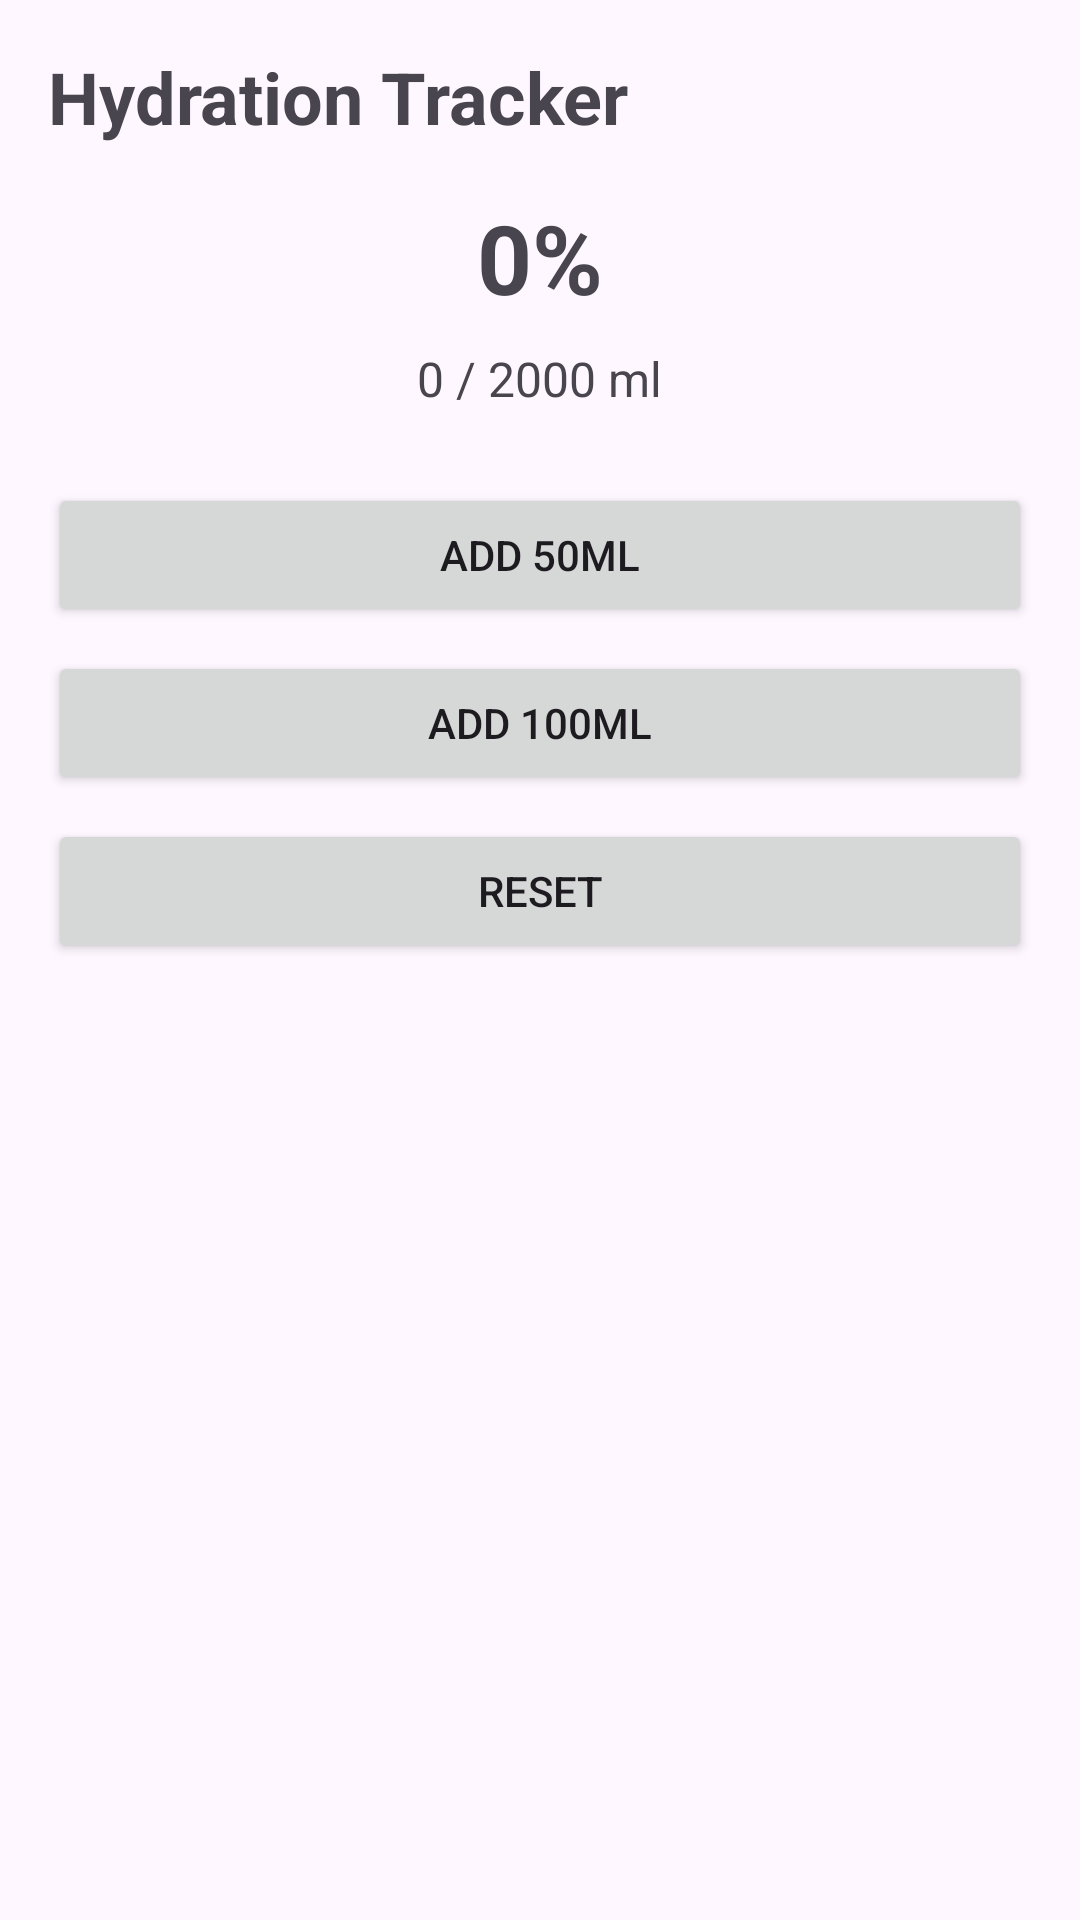

This screen was rendered from an Android layout file. Write that file and the resources it references.
<!-- AndroidManifest.xml: application theme Theme.WellnessBuddy -->
<!-- res/layout/fragment_hydration_basic.xml -->
<?xml version="1.0" encoding="utf-8"?>
<LinearLayout xmlns:android="http://schemas.android.com/apk/res/android"
    android:layout_width="match_parent"
    android:layout_height="match_parent"
    android:orientation="vertical"
    android:padding="16dp">

    <TextView
        android:layout_width="wrap_content"
        android:layout_height="wrap_content"
        android:text="Hydration Tracker"
        android:textSize="24sp"
        android:textStyle="bold"
        android:layout_marginBottom="16dp"/>

    <TextView
        android:id="@+id/tvPercentage"
        android:layout_width="wrap_content"
        android:layout_height="wrap_content"
        android:text="0%"
        android:textSize="32sp"
        android:textStyle="bold"
        android:layout_gravity="center"
        android:layout_marginBottom="8dp"/>

    <TextView
        android:id="@+id/tvProgress"
        android:layout_width="wrap_content"
        android:layout_height="wrap_content"
        android:text="0 / 2000 ml"
        android:textSize="16sp"
        android:layout_gravity="center"
        android:layout_marginBottom="24dp"/>

    <Button
        android:id="@+id/btn50ml"
        android:layout_width="match_parent"
        android:layout_height="wrap_content"
        android:text="Add 50ml"
        android:layout_marginBottom="8dp"/>

    <Button
        android:id="@+id/btn100ml"
        android:layout_width="match_parent"
        android:layout_height="wrap_content"
        android:text="Add 100ml"
        android:layout_marginBottom="8dp"/>

    <Button
        android:id="@+id/btnReset"
        android:layout_width="match_parent"
        android:layout_height="wrap_content"
        android:text="Reset"
        android:layout_marginBottom="8dp"/>

</LinearLayout>
<!-- resources referenced by this layout -->
<resources>
  <style name="Theme.WellnessBuddy" parent="Base.Theme.WellnessBuddy" />
  <style name="Base.Theme.WellnessBuddy" parent="Theme.Material3.DayNight.NoActionBar">
          
          <item name="colorPrimary">#3E61D7</item>
          <item name="colorPrimaryContainer">#EFF6FF</item>
          <item name="colorOnPrimary">#FFFFFF</item>
          <item name="colorOnPrimaryContainer">#1E3A8A</item>
      </style>
</resources>
